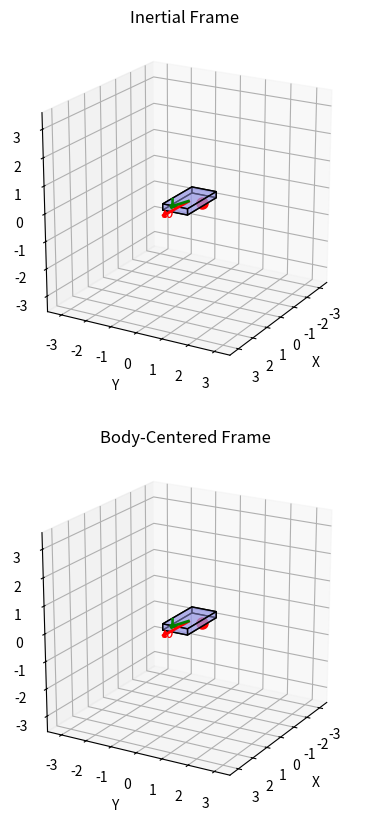

Here is the Python script that generated this plot:
#!/usr/bin/env python3
"""
Animate torque-free rigid body rotation with unequal principal moments of
inertia.

-rtf, 110325, written with the assistance of Claude Code.

We produce TWO synchronized 3D views:

1. "Inertial Frame":
   - The box tumbles in space.
   - ω (red) and L (green) drawn in the inertial (space) frame.
   - A trail of recent ω-space.
   - A red marker dot painted on the body so you can watch material rotation.

2. "Body-Centered Frame":
   - The body is frozen (we ride with the body).
   - ω_body(t) and L_body(t) are drawn relative to that body.
   - A trail of recent ω_body.
   - The same red dot in body coordinates.

Key physics:
- We solve pure torque-free Euler rigid body dynamics.
- No external torque.
- No damping / dissipation.
- L in inertial space stays fixed (up to numerical error).
- Energy and |L| are conserved (up to numerical error).
- The intermediate axis instability is visible when spinning mostly about I2.

Command-line features:
- --stable1 / --unstable / --stable3 presets for initial ω.
- --w0 to fully override initial ω.
- --dims to set box dimensions (drawn box, and where the red dot lives).
- --I to set principal moments of inertia [I1, I2, I3].
- --dotpos X Y Z chooses where on the body the red dot sits,
  in FRACTIONS of HALF the box lengths.
  Default is 0 1 0 (center of +y face).

- --fps, --tmax for temporal resolution and total duration.
- --outfile to save MP4 (requires ffmpeg).
- --vecscale to scale ω and L arrows.
- --traillen to control how long the ω trails are.

Dependencies: numpy, scipy, matplotlib
"""

import argparse
import numpy as np
from numpy.linalg import norm
import matplotlib.pyplot as plt
from matplotlib import animation
from mpl_toolkits.mplot3d.art3d import Poly3DCollection
from scipy.integrate import solve_ivp


# ------------------------------------------------------------
# Physics (pure torque-free rigid body)
# ------------------------------------------------------------

def euler_rhs(omega_body, I):
    """
    Classic torque-free Euler equations in the BODY frame.

    Let I = (I1, I2, I3) be the principal moments and
    ω_body = (ω1, ω2, ω3) be the angular velocity components in that frame.

    Equations:
      dω1/dt = ((I2 - I3)/I1) * ω2 * ω3
      dω2/dt = ((I3 - I1)/I2) * ω3 * ω1
      dω3/dt = ((I1 - I2)/I3) * ω1 * ω2
    """
    I1, I2, I3 = I
    w1, w2, w3 = omega_body

    w1dot = ((I2 - I3) / I1) * w2 * w3
    w2dot = ((I3 - I1) / I2) * w3 * w1
    w3dot = ((I1 - I2) / I3) * w1 * w2

    return np.array([w1dot, w2dot, w3dot], dtype=float)


def rhs_full(t, y, I):
    """
    ODE system for:
      y[0:3]   -> ω_body(t) = (ω1, ω2, ω3)
      y[3:6]   -> e1_space(t) (body axis 1 expressed in space coords)
      y[6:9]   -> e2_space(t)
      y[9:12]  -> e3_space(t)

    Steps each call:
    1. dω_body/dt from Euler's equations in the body frame (no torque).
    2. Construct R = [e1 e2 e3] (3x3). Columns are body axes in space coords.
    3. Compute ω_space = R @ ω_body.
    4. Evolve each body axis in space via de/dt = ω_space × e,
       which is the standard rigid-body kinematics.
    """
    omega_body = y[0:3]
    e1 = y[3:6]
    e2 = y[6:9]
    e3 = y[9:12]

    # 1. torque-free Euler
    domega_dt = euler_rhs(omega_body, I)

    # 2. rotation matrix (columns are body axes in space frame)
    R = np.column_stack([e1, e2, e3])  # (3,3)

    # 3. angular velocity in space
    omega_space = R @ omega_body  # (3,)

    # 4. body axis evolution
    def d_e_dt(e):
        return np.cross(omega_space, e)

    de1_dt = d_e_dt(e1)
    de2_dt = d_e_dt(e2)
    de3_dt = d_e_dt(e3)

    return np.hstack([domega_dt, de1_dt, de2_dt, de3_dt])


# ------------------------------------------------------------
# Geometry / visualization helpers
# ------------------------------------------------------------

def make_box(dims):
    """
    Make a rectangular box in BODY coordinates, centered at origin.

    dims = (ax, by, cz): full lengths along principal axes 1,2,3.

    Returns:
    verts_body : (8,3) array of vertex coords in body frame
    faces : list of faces, each face = list of vertex indices
    """
    ax, by, cz = dims
    xh = ax / 2.0
    yh = by / 2.0
    zh = cz / 2.0

    verts_body = np.array([
        [-xh, -yh, -zh],
        [ xh, -yh, -zh],
        [ xh,  yh, -zh],
        [-xh,  yh, -zh],
        [-xh, -yh,  zh],
        [ xh, -yh,  zh],
        [ xh,  yh,  zh],
        [-xh,  yh,  zh],
    ], dtype=float)

    faces = [
        [0,1,2,3],  # bottom (-z)
        [4,5,6,7],  # top (+z)
        [0,1,5,4],  # side
        [2,3,7,6],  # side
        [1,2,6,5],  # side
        [0,3,7,4],  # side
    ]

    return verts_body, faces


def body_to_space(R, pts_body):
    """
    Convert body-frame coords pts_body (N,3) to space coords via:
      x_space = R * x_body
    where R's columns are the body principal axes expressed in space coordinates.
    """
    return pts_body @ R.T  # (N,3)


def draw_box(ax, verts_world, faces,
             face_color=(0.6,0.6,0.9,0.5), edge_color='k'):
    """
    Draw the box faces as a Poly3DCollection with crude hidden-surface sorting.
    Returns the Poly3DCollection.
    """
    face_polys = []
    z_avgs = []
    for f in faces:
        poly = verts_world[f]
        z_avgs.append(np.mean(poly[:,2]))
        face_polys.append(poly)

    order = np.argsort(z_avgs)
    ordered_polys = [face_polys[i] for i in order]

    coll = Poly3DCollection(
        ordered_polys,
        facecolors=face_color,
        edgecolors=edge_color,
        linewidths=1,
        alpha=face_color[3] if len(face_color) == 4 else 0.6
    )
    ax.add_collection3d(coll)
    return coll


def update_box_collection(coll, verts_world, faces):
    """
    Update the Poly3DCollection verts to reflect a new body orientation.
    """
    face_polys = []
    z_avgs = []
    for f in faces:
        poly = verts_world[f]
        z_avgs.append(np.mean(poly[:,2]))
        face_polys.append(poly)

    order = np.argsort(z_avgs)
    ordered_polys = [face_polys[i] for i in order]
    coll.set_verts(ordered_polys)


# ------------------------------------------------------------
# Simulation wrapper
# ------------------------------------------------------------

def simulate(I, w0, tmax=10.0, fps=60):
    """
    Integrate the pure torque-free rigid body motion.

    Initial state:
      ω_body(0)   = w0
      e1_space(0) = (1,0,0)
      e2_space(0) = (0,1,0)
      e3_space(0) = (0,0,1)

    Returns:
      t_eval           (nframes,)
      omega_body_arr   (nframes,3)
      R_t              (nframes,3,3)
                       R_t[i] has columns (e1,e2,e3) in space coords
    """
    e1_0 = np.array([1.0, 0.0, 0.0], dtype=float)
    e2_0 = np.array([0.0, 1.0, 0.0], dtype=float)
    e3_0 = np.array([0.0, 0.0, 1.0], dtype=float)

    y0 = np.hstack([w0, e1_0, e2_0, e3_0])

    def ode(t, y):
        return rhs_full(t, y, I)

    nframes = int(tmax * fps)
    t_eval = np.linspace(0.0, tmax, nframes)

    sol = solve_ivp(
        ode,
        (0.0, tmax),
        y0,
        t_eval=t_eval,
        rtol=1e-10,
        atol=1e-10
    )

    if not sol.success:
        print("WARNING: ODE solver reported failure:", sol.message)

    Y = sol.y.T  # (nframes, 12)
    omega_body_arr = Y[:, 0:3]
    e1_arr         = Y[:, 3:6]
    e2_arr         = Y[:, 6:9]
    e3_arr         = Y[:, 9:12]

    # Re-orthonormalize numerically to limit drift
    def orthonormalize(e1, e2, e3):
        e1n = e1 / norm(e1)
        e2p = e2 - np.dot(e2, e1n)*e1n
        e2n = e2p / norm(e2p)
        e3n = np.cross(e1n, e2n)
        return e1n, e2n, e3n

    e1_clean = []
    e2_clean = []
    e3_clean = []
    for k in range(len(e1_arr)):
        a, b, c = orthonormalize(e1_arr[k], e2_arr[k], e3_arr[k])
        e1_clean.append(a)
        e2_clean.append(b)
        e3_clean.append(c)

    e1_clean = np.array(e1_clean)
    e2_clean = np.array(e2_clean)
    e3_clean = np.array(e3_clean)

    # Build R_t[i] = [e1 e2 e3] as columns
    R_t = np.stack(
        [
            np.column_stack([e1_clean[k], e2_clean[k], e3_clean[k]])
            for k in range(len(e1_clean))
        ],
        axis=0
    )  # (nframes,3,3)

    return t_eval, omega_body_arr, R_t


# ------------------------------------------------------------
# Animation
# ------------------------------------------------------------

def animate_rigid_body(I, dims,
                       omega_body_arr, R_t,
                       fps=60,
                       outfile=None,
                       vecscale=0.2,
                       traillen=100,
                       dotpos=(0.0, 1.0, 0.0)):
    """
    Build a figure with two synchronized subplots:

    Top: "Inertial Frame"
      - Body tumbles in space.
      - ω_space(t), L_space(t) arrows (red, green) with arrowheads.
      - Recent ω_space trail (red line).
      - Red marker dot (fixed point on the body) advected through space.

    Bottom: "Body-Centered Frame"
      - Body frozen in body coordinates.
      - ω_body(t), L_body(t) arrows.
      - Recent ω_body trail.
      - Same red dot shown on the body surface.

    Parameters
    ----------
    I : array-like (I1,I2,I3)
        Principal moments.
    dims : array-like (ax,by,cz)
        Box dimensions along the principal axes.
    omega_body_arr : (nframes,3)
        Angular velocity in body frame vs time.
    R_t : (nframes,3,3)
        Orientation matrices. Columns are body axes in space coords.
    fps : int
    outfile : str or None
        If given, an MP4 filename to save (requires ffmpeg).
    vecscale : float
        Multiplicative factor for arrow lengths.
    traillen : int
        Number of past frames to draw in the ω trails.
    dotpos : (3,)
        Fractions of HALF-length along each body axis telling us where to
        paint the red marker. Default (0,1,0) = center of +y face.
        Example: (1,0,0) = center of +x face, (1,1,1) = +corner.
    """
    I = np.array(I, dtype=float)
    dims = np.array(dims, dtype=float)
    dotpos = np.array(dotpos, dtype=float)

    nframes = R_t.shape[0]

    # Geometry in BODY coords
    verts_body, faces = make_box(dims)

    # Marker in BODY coords:
    # dotpos are fractions of half-length, so:
    # (0,1,0) -> (0, +by/2, 0), i.e. middle of +y face.
    dot_body = 0.5 * dims * dotpos

    # Compute angular momentum in body frame: L_body = I * ω_body (componentwise)
    L_body_arr = omega_body_arr * I[np.newaxis, :]  # (nframes,3)

    # Convert ω_body and L_body to space frame for inertial view
    omega_space_arr = np.einsum('nij,nj->ni', R_t, omega_body_arr)  # (nframes,3)
    L_space_arr     = np.einsum('nij,nj->ni', R_t, L_body_arr)      # (nframes,3)

    # Frame 0 for initialization
    R0 = R_t[0]
    verts_world0 = body_to_space(R0, verts_body)
    dot_space0   = R0 @ dot_body

    # --------------------------------------------------------
    # Figure with two stacked 3D subplots
    # --------------------------------------------------------
    fig = plt.figure(figsize=(7,10))
    gs = fig.add_gridspec(2, 1, height_ratios=[1,1])

    ax_inertial = fig.add_subplot(gs[0,0], projection='3d')
    ax_body     = fig.add_subplot(gs[1,0], projection='3d')

    def setup_ax(ax, title):
        ax.set_box_aspect([1,1,1])
        ax.view_init(elev=20, azim=30)
        max_dim = max(dims)
        lim = 1.8 * max_dim
        ax.set_xlim(-lim, lim)
        ax.set_ylim(-lim, lim)
        ax.set_zlim(-lim, lim)
        ax.set_xlabel('X')
        ax.set_ylabel('Y')
        ax.set_zlabel('Z')
        ax.set_title(title)

    setup_ax(ax_inertial, "Inertial Frame")
    setup_ax(ax_body,     "Body-Centered Frame")

    # --------------------------------------------------------
    # Inertial frame artists
    # --------------------------------------------------------
    box_coll_inertial = draw_box(
        ax_inertial, verts_world0, faces,
        face_color=(0.6,0.6,0.9,0.5),
        edge_color='k'
    )

    origin = np.array([0.0,0.0,0.0])

    w_space0 = omega_space_arr[0]
    L_space0 = L_space_arr[0]

    w_space_vec0 = vecscale * w_space0
    L_space_vec0 = vecscale * L_space0

    w_quiv_space = ax_inertial.quiver(
        origin[0], origin[1], origin[2],
        w_space_vec0[0], w_space_vec0[1], w_space_vec0[2],
        color='red',
        arrow_length_ratio=0.15,
        linewidth=2
    )
    L_quiv_space = ax_inertial.quiver(
        origin[0], origin[1], origin[2],
        L_space_vec0[0], L_space_vec0[1], L_space_vec0[2],
        color='green',
        arrow_length_ratio=0.15,
        linewidth=2
    )

    w_label_space = ax_inertial.text(
        w_space_vec0[0]*1.05,
        w_space_vec0[1]*1.05,
        w_space_vec0[2]*1.05,
        r'$\omega$',
        color='red'
    )
    L_label_space = ax_inertial.text(
        L_space_vec0[0]*1.05,
        L_space_vec0[1]*1.05,
        L_space_vec0[2]*1.05,
        r'$\mathbf{L}$',
        color='green'
    )

    # ω trail in inertial frame
    trail_line_space, = ax_inertial.plot([], [], [], lw=2, color='red', alpha=0.5)
    w_space_history = []

    # Red marker dot in inertial frame
    dot_point_space, = ax_inertial.plot(
        [dot_space0[0]], [dot_space0[1]], [dot_space0[2]],
        'o', color='red', markersize=8
    )

    # --------------------------------------------------------
    # Body-centered frame artists
    # --------------------------------------------------------
    box_coll_body = draw_box(
        ax_body, verts_body, faces,
        face_color=(0.6,0.6,0.9,0.5),
        edge_color='k'
    )

    w_body0 = omega_body_arr[0]
    L_body0 = L_body_arr[0]

    w_body_vec0 = vecscale * w_body0
    L_body_vec0 = vecscale * L_body0

    w_quiv_body = ax_body.quiver(
        origin[0], origin[1], origin[2],
        w_body_vec0[0], w_body_vec0[1], w_body_vec0[2],
        color='red',
        arrow_length_ratio=0.15,
        linewidth=2
    )
    L_quiv_body = ax_body.quiver(
        origin[0], origin[1], origin[2],
        L_body_vec0[0], L_body_vec0[1], L_body_vec0[2],
        color='green',
        arrow_length_ratio=0.15,
        linewidth=2
    )

    w_label_body = ax_body.text(
        w_body_vec0[0]*1.05,
        w_body_vec0[1]*1.05,
        w_body_vec0[2]*1.05,
        r'$\omega$',
        color='red'
    )
    L_label_body = ax_body.text(
        L_body_vec0[0]*1.05,
        L_body_vec0[1]*1.05,
        L_body_vec0[2]*1.05,
        r'$\mathbf{L}$',
        color='green'
    )

    # ω trail in body frame
    trail_line_body, = ax_body.plot([], [], [], lw=2, color='red', alpha=0.5)
    w_body_history = []

    # Red marker dot in body coords (fixed point on the box)
    dot_point_body, = ax_body.plot(
        [dot_body[0]], [dot_body[1]], [dot_body[2]],
        'o', color='red', markersize=8
    )

    # --------------------------------------------------------
    # Animation functions
    # --------------------------------------------------------

    def init():
        return (box_coll_inertial, w_quiv_space, L_quiv_space,
                w_label_space, L_label_space, trail_line_space, dot_point_space,
                box_coll_body, w_quiv_body, L_quiv_body,
                w_label_body, L_label_body, trail_line_body, dot_point_body)

    def update(frame):
        nonlocal w_space_history, w_body_history

        R = R_t[frame]                 # (3,3)
        w_body = omega_body_arr[frame] # (3,)
        L_body = w_body * I            # componentwise
        w_space = omega_space_arr[frame]
        L_space = L_space_arr[frame]

        # ----- Inertial frame update -----
        verts_world = body_to_space(R, verts_body)
        update_box_collection(box_coll_inertial, verts_world, faces)

        w_space_vec = vecscale * w_space
        L_space_vec = vecscale * L_space

        w_quiv_space.set_segments(
            [np.vstack([origin, origin + w_space_vec])]
        )
        w_quiv_space._segments3d = [np.vstack([origin, origin + w_space_vec])]

        L_quiv_space.set_segments(
            [np.vstack([origin, origin + L_space_vec])]
        )
        L_quiv_space._segments3d = [np.vstack([origin, origin + L_space_vec])]

        w_label_space.set_position((w_space_vec[0]*1.05, w_space_vec[1]*1.05))
        w_label_space.set_3d_properties(w_space_vec[2]*1.05)
        L_label_space.set_position((L_space_vec[0]*1.05, L_space_vec[1]*1.05))
        L_label_space.set_3d_properties(L_space_vec[2]*1.05)

        # update ω trail in inertial frame
        w_space_history.append(w_space_vec.copy())
        if len(w_space_history) > traillen:
            w_space_history = w_space_history[-traillen:]
        w_hist_arr = np.array(w_space_history)
        trail_line_space.set_data(w_hist_arr[:,0], w_hist_arr[:,1])
        trail_line_space.set_3d_properties(w_hist_arr[:,2])

        # move inertial red dot
        dot_space = R @ dot_body
        dot_point_space.set_data([dot_space[0]], [dot_space[1]])
        dot_point_space.set_3d_properties([dot_space[2]])

        # ----- Body-centered frame update -----
        w_body_vec = vecscale * w_body
        L_body_vec = vecscale * L_body

        w_quiv_body.set_segments(
            [np.vstack([origin, origin + w_body_vec])]
        )
        w_quiv_body._segments3d = [np.vstack([origin, origin + w_body_vec])]

        L_quiv_body.set_segments(
            [np.vstack([origin, origin + L_body_vec])]
        )
        L_quiv_body._segments3d = [np.vstack([origin, origin + L_body_vec])]

        w_label_body.set_position((w_body_vec[0]*1.05, w_body_vec[1]*1.05))
        w_label_body.set_3d_properties(w_body_vec[2]*1.05)
        L_label_body.set_position((L_body_vec[0]*1.05, L_body_vec[1]*1.05))
        L_label_body.set_3d_properties(L_body_vec[2]*1.05)

        # update ω trail in body frame
        w_body_history.append(w_body_vec.copy())
        if len(w_body_history) > traillen:
            w_body_history = w_body_history[-traillen:]
        w_hist_body_arr = np.array(w_body_history)
        trail_line_body.set_data(w_hist_body_arr[:,0], w_hist_body_arr[:,1])
        trail_line_body.set_3d_properties(w_hist_body_arr[:,2])

        # dot_point_body doesn't move in body coords

        return (box_coll_inertial, w_quiv_space, L_quiv_space,
                w_label_space, L_label_space, trail_line_space, dot_point_space,
                box_coll_body, w_quiv_body, L_quiv_body,
                w_label_body, L_label_body, trail_line_body, dot_point_body)

    anim = animation.FuncAnimation(
        fig,
        update,
        init_func=init,
        frames=nframes,
        interval=1000.0/fps,
        blit=False
    )

    if outfile is not None:
        try:
            anim.save(outfile, fps=fps, dpi=150)
            print(f"Saved animation to {outfile}")
        except Exception as e:
            print(f"Could not save animation: {e}")

    plt.show()


# ------------------------------------------------------------
# CLI helpers
# ------------------------------------------------------------

def build_initial_w(args, I):
    """
    Decide the initial angular velocity in the BODY frame.

    Priority:
    - If user passed --w0, use that directly.
    - Else:
        --unstable : mostly about axis 2 (intermediate inertia, unstable)
        --stable3  : mostly about axis 3 (largest inertia, stable)
        --stable1  : mostly about axis 1 (smallest inertia, also stable; default)

    We also add a small perturbation in the off-axes so the motion isn't
    perfectly aligned and boring.
    """
    if args.w0 is not None:
        return np.array(args.w0, dtype=float)

    mag = args.mag
    eps = 0.05 * mag

    if args.unstable:
        # mostly about axis 2 (the "book toss" unstable axis)
        return np.array([eps, mag, eps], dtype=float)
    if args.stable3:
        # mostly about axis 3, typically largest I, very stable
        return np.array([eps, eps, mag], dtype=float)

    # default or --stable1:
    # mostly about axis 1, typically smallest I, also stable
    return np.array([mag, eps, eps], dtype=float)


def calculate_dims_from_I(I):
    """
    Calculate box dimensions [a, b, c] that produce the given principal moments
    of inertia for a uniform-density box.

    For a uniform box: I1 ∝ (b² + c²), I2 ∝ (a² + c²), I3 ∝ (a² + b²)

    Returns None if the moments don't satisfy the triangle inequality
    (required for any physical rigid body).
    """
    I1, I2, I3 = I

    # Check triangle inequality
    if I1 + I2 <= I3 or I1 + I3 <= I2 or I2 + I3 <= I1:
        return None

    # Solve the system:
    # b² + c² = I1
    # a² + c² = I2
    # a² + b² = I3
    #
    # Adding all three: 2(a² + b² + c²) = I1 + I2 + I3
    # So: a² + b² + c² = (I1 + I2 + I3) / 2
    sum_all = (I1 + I2 + I3) / 2.0

    # Then: a² = sum_all - I1, b² = sum_all - I2, c² = sum_all - I3
    a_sq = sum_all - I1
    b_sq = sum_all - I2
    c_sq = sum_all - I3

    # All must be positive
    if a_sq <= 0 or b_sq <= 0 or c_sq <= 0:
        return None

    return [np.sqrt(a_sq), np.sqrt(b_sq), np.sqrt(c_sq)]


def parse_args():
    p = argparse.ArgumentParser(
        description="Animate torque-free rigid body rotation (no quaternions)."
    )

    p.add_argument(
        "--dims", nargs=3, type=float, default=None,
        metavar=('AX','BY','CZ'),
        help="Box dimensions along body principal axes. If not specified, "
             "automatically calculated from --I to match a uniform-density box."
    )

    p.add_argument(
        "--I", nargs=3, type=float, default=[1.0, 4.0, 4.9],
        metavar=('I1','I2','I3'),
        help="Principal moments of inertia (default 1 4 4.9)."
    )

    p.add_argument(
        "--w0", nargs=3, type=float, default=None,
        metavar=('W1','W2','W3'),
        help="Initial angular velocity in BODY frame. Overrides presets."
    )

    g = p.add_mutually_exclusive_group()
    g.add_argument(
        "--stable1", action="store_true",
        help="Spin mostly about axis 1 (often smallest inertia, stable)."
    )
    g.add_argument(
        "--unstable", action="store_true",
        help="Spin mostly about axis 2 (intermediate inertia, unstable)."
    )
    g.add_argument(
        "--stable3", action="store_true",
        help="Spin mostly about axis 3 (largest inertia, stable)."
    )

    p.add_argument(
        "--mag", type=float, default=10.0,
        help="Base spin magnitude for presets (default 10.0)."
    )

    p.add_argument(
        "--tmax", type=float, default=10.0,
        help="Total simulated time (default 10.0)."
    )

    p.add_argument(
        "--fps", type=int, default=60,
        help="Frames per second (default 60)."
    )

    p.add_argument(
        "--outfile", type=str, default=None,
        help="Optional mp4 filename. Requires ffmpeg."
    )

    p.add_argument(
        "--vecscale", type=float, default=0.2,
        help="Scale factor for ω and L arrows (default 0.2)."
    )

    p.add_argument(
        "--traillen", type=int, default=100,
        help="Number of recent frames for the ω trails (default 100)."
    )

    p.add_argument(
        "--dotpos", nargs=3, type=float, default=[0.0, 1.0, 0.0],
        metavar=('X','Y','Z'),
        help=(
            "Location of the red marker in BODY coordinates, "
            "given as fractions of HALF the box size. "
            "Default 0 1 0 = center of +y face. "
            "1 0 0 = +x face center, 0 0 1 = +z face center, 1 1 1 = +corner."
        )
    )

    return p.parse_args()


# ------------------------------------------------------------
# main
# ------------------------------------------------------------

def main():
    args = parse_args()

    I = np.array(args.I, dtype=float)

    # If dims not specified, calculate from I to match uniform-density box
    if args.dims is None:
        dims = calculate_dims_from_I(I)
        if dims is None:
            print("Warning: Moments of inertia violate triangle inequality.")
            print("Using default dims=[2.0, 1.0, 0.5] instead.")
            dims = [2.0, 1.0, 0.5]
        dims = np.array(dims, dtype=float)
    else:
        dims = np.array(args.dims, dtype=float)

    # choose initial ω in the body frame
    w0 = build_initial_w(args, I)

    # integrate torque-free rigid body dynamics
    t_arr, omega_body_arr, R_t = simulate(
        I, w0,
        tmax=args.tmax,
        fps=args.fps
    )

    # animate
    animate_rigid_body(
        I, dims,
        omega_body_arr, R_t,
        fps=args.fps,
        outfile=args.outfile,
        vecscale=args.vecscale,
        traillen=args.traillen,
        dotpos=args.dotpos
    )


if __name__ == "__main__":
    main()
